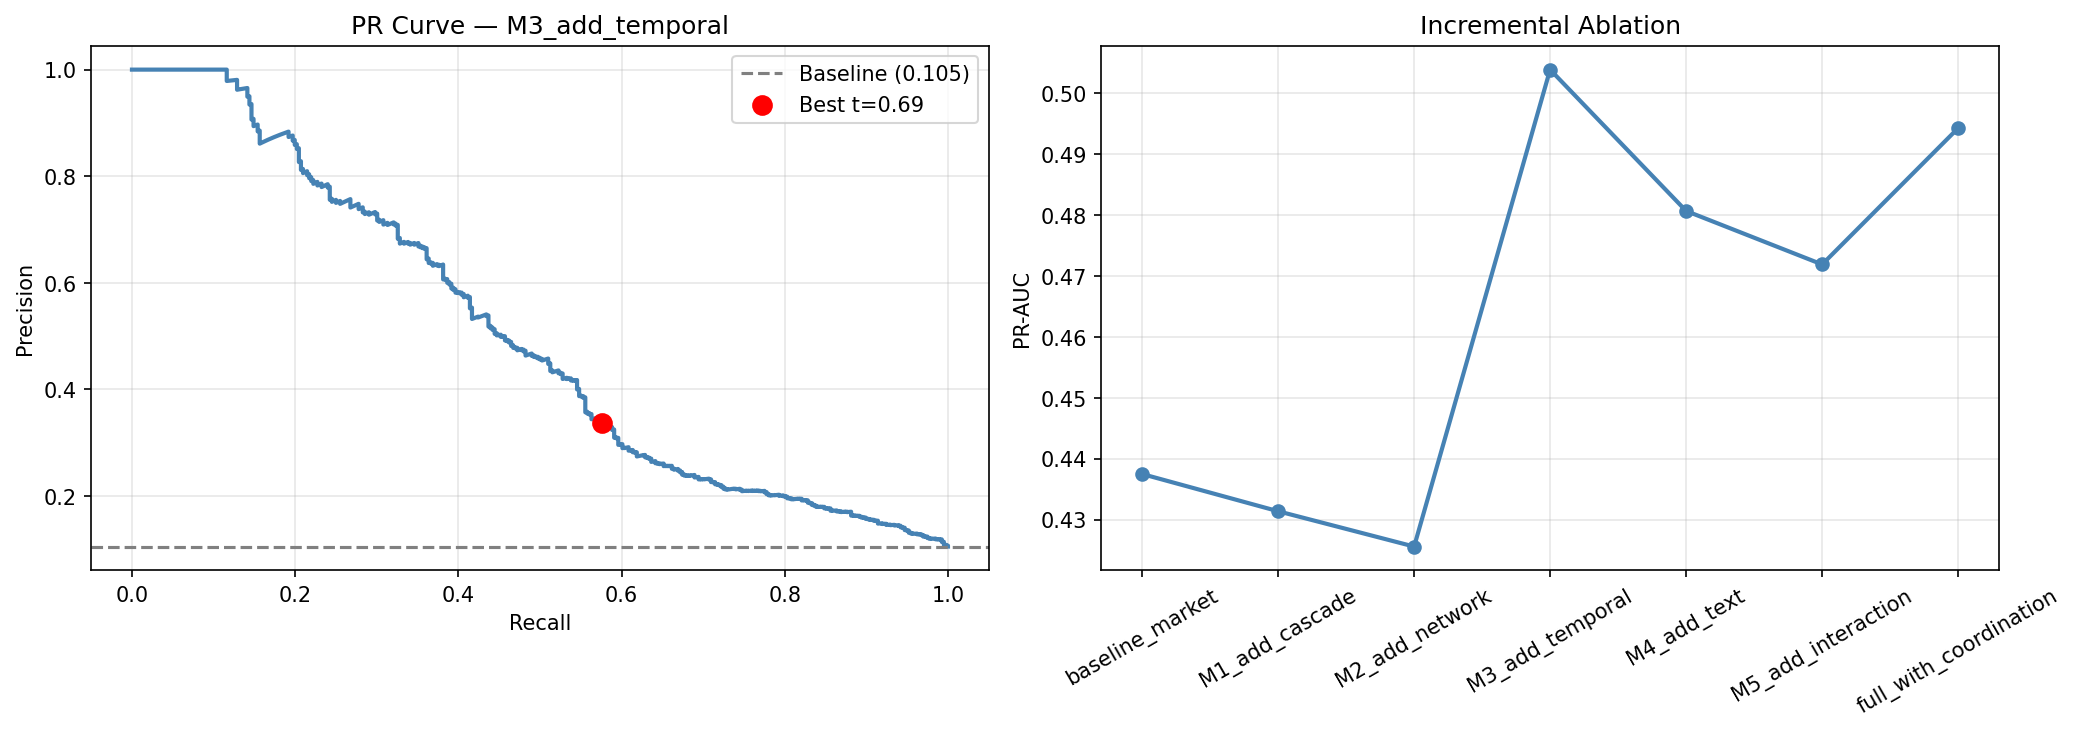

The file beside this chart, header and first rows:
experiment, n_features, pr_auc, roc_auc, f1, recall
baseline_market, 31, 0.4375, 0.8003, 0.32, 0.7879
M1_add_cascade, 43, 0.4314, 0.7958, 0.3122, 0.7778
M2_add_network, 53, 0.4256, 0.7972, 0.34, 0.7475
M3_add_temporal, 80, 0.5039, 0.8068, 0.3314, 0.7273
M4_add_text, 87, 0.4807, 0.7934, 0.32, 0.7475
M5_add_interaction, 98, 0.4719, 0.7893, 0.3274, 0.7197
full_with_coordination, 113, 0.4943, 0.7855, 0.3297, 0.6944
